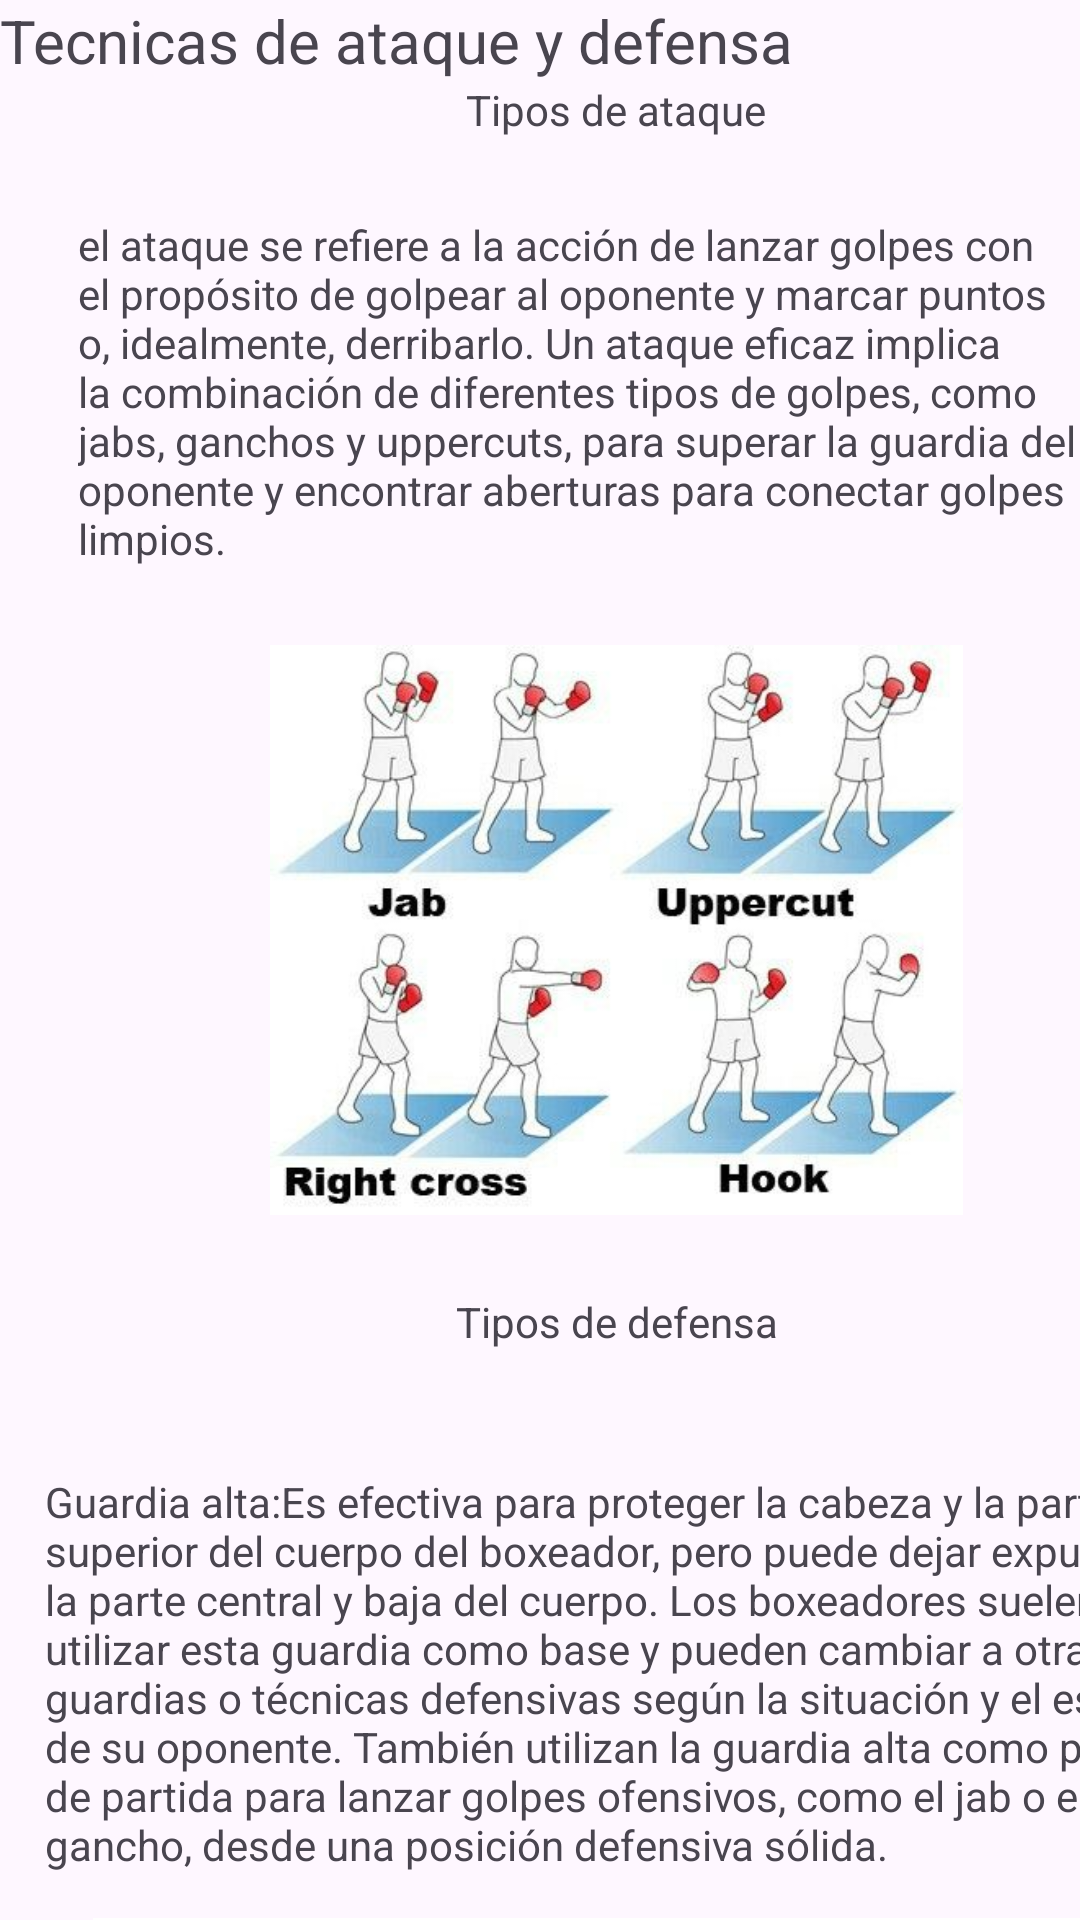

Write the Android layout XML for this screen, with the resource values it uses.
<!-- AndroidManifest.xml: application theme Theme.SpaceSport1 -->
<!-- res/layout/activity_tecnica_box.xml -->
<?xml version="1.0" encoding="utf-8"?>
<androidx.constraintlayout.widget.ConstraintLayout xmlns:android="http://schemas.android.com/apk/res/android"
    xmlns:app="http://schemas.android.com/apk/res-auto"
    xmlns:tools="http://schemas.android.com/tools"
    android:layout_width="match_parent"
    android:layout_height="match_parent"
    tools:context=".Vista.tecnicaBox">

    <ScrollView
        android:layout_width="411dp"
        android:layout_height="739dp"
        app:layout_constraintBottom_toBottomOf="parent"
        app:layout_constraintEnd_toEndOf="parent"
        app:layout_constraintHorizontal_bias="0.0"
        app:layout_constraintStart_toStartOf="parent"
        app:layout_constraintTop_toTopOf="parent"
        app:layout_constraintVertical_bias="0.0">

        <LinearLayout
            android:layout_width="match_parent"
            android:layout_height="wrap_content"
            android:orientation="vertical" >

            <TextView
                android:id="@+id/textView16"
                android:layout_width="match_parent"
                android:layout_height="wrap_content"
                android:text="Tecnicas de ataque y defensa "
                android:textSize="20sp" />

            <TextView
                android:id="@+id/textView17"
                android:layout_width="match_parent"
                android:layout_height="wrap_content"
                android:text="Tipos de ataque"
                android:textAlignment="center" />

            <TextView
                android:id="@+id/textView18"
                android:layout_width="match_parent"
                android:layout_height="wrap_content"
                android:text="el ataque se refiere a la acción de lanzar golpes con el propósito de golpear al oponente y marcar puntos o, idealmente, derribarlo. Un ataque eficaz implica la combinación de diferentes tipos de golpes, como jabs, ganchos y uppercuts, para superar la guardia del oponente y encontrar aberturas para conectar golpes limpios."
                android:layout_margin="20dp"
                android:padding="6dp"/>

            <ImageView
                android:layout_width="match_parent"
                android:layout_height="190dp"
                android:src="@drawable/golpes"
                />


            <TextView
                android:id="@+id/textView19"
                android:layout_width="match_parent"
                android:layout_height="wrap_content"
                android:text="Tipos de defensa"
                android:textAlignment="center"
                android:layout_margin="20dp"
                android:padding="6dp"/>

            <TextView
                android:id="@+id/textView22"
                android:layout_width="match_parent"
                android:layout_height="wrap_content"
                android:layout_margin="9dp"
                android:padding="6dp"
                android:text="Guardia alta:Es efectiva para proteger la cabeza y la parte superior del cuerpo del boxeador, pero puede dejar expuesta la parte central y baja del cuerpo. Los boxeadores suelen utilizar esta guardia como base y pueden cambiar a otras guardias o técnicas defensivas según la situación y el estilo de su oponente. También utilizan la guardia alta como punto de partida para lanzar golpes ofensivos, como el jab o el gancho, desde una posición defensiva sólida.     " />

            <ImageView
                android:layout_width="match_parent"
                android:layout_height="186dp"
                android:src="@drawable/defensa" />

            <TextView
                android:id="@+id/textView23"
                android:layout_width="match_parent"
                android:layout_height="wrap_content"
                android:text="Guardia Philly Shell:  es una guardia efectiva para contrarrestar golpes directos y ganchos. Permite al boxeador defenderse mientras mantiene la capacidad de contraatacar. Sin embargo, requiere un alto nivel de habilidad y entrenamiento, ya que es una técnica avanzada que puede ser vulnerable a ciertos tipos de ataques si no se utiliza correctamente."
                android:layout_margin="9dp"
                android:padding="6dp"
                />

            <TextView
                android:id="@+id/textView24"
                android:layout_width="match_parent"
                android:layout_height="wrap_content"
                android:text="Guardia Southpaw: es una posición en el boxeo en la que un boxeador coloca su pie derecho adelante y su mano izquierda en posición de liderazgo. Esto es lo opuesto a la posición ortodoxa, en la que el pie izquierdo está adelante y la mano derecha lidera."
                android:layout_margin="9dp"
                android:padding="6dp"/>

            <ImageView
                android:layout_width="384dp"
                android:layout_height="330dp"
                android:layout_margin="9dp"
                android:padding="6dp"
                android:src="@drawable/southpaw" />
        </LinearLayout>
    </ScrollView>

</androidx.constraintlayout.widget.ConstraintLayout>
<!-- resources referenced by this layout -->
<resources>
  <!-- drawable defensa: png bitmap (drawable, 117943 bytes) -->
  <!-- drawable golpes: png bitmap (drawable, 26393 bytes) -->
  <!-- drawable southpaw: png bitmap (drawable, 61576 bytes) -->
  <style name="Theme.SpaceSport1" parent="Base.Theme.SpaceSport1" />
  <style name="Base.Theme.SpaceSport1" parent="Theme.Material3.DayNight.NoActionBar">
          
          
      </style>
</resources>
